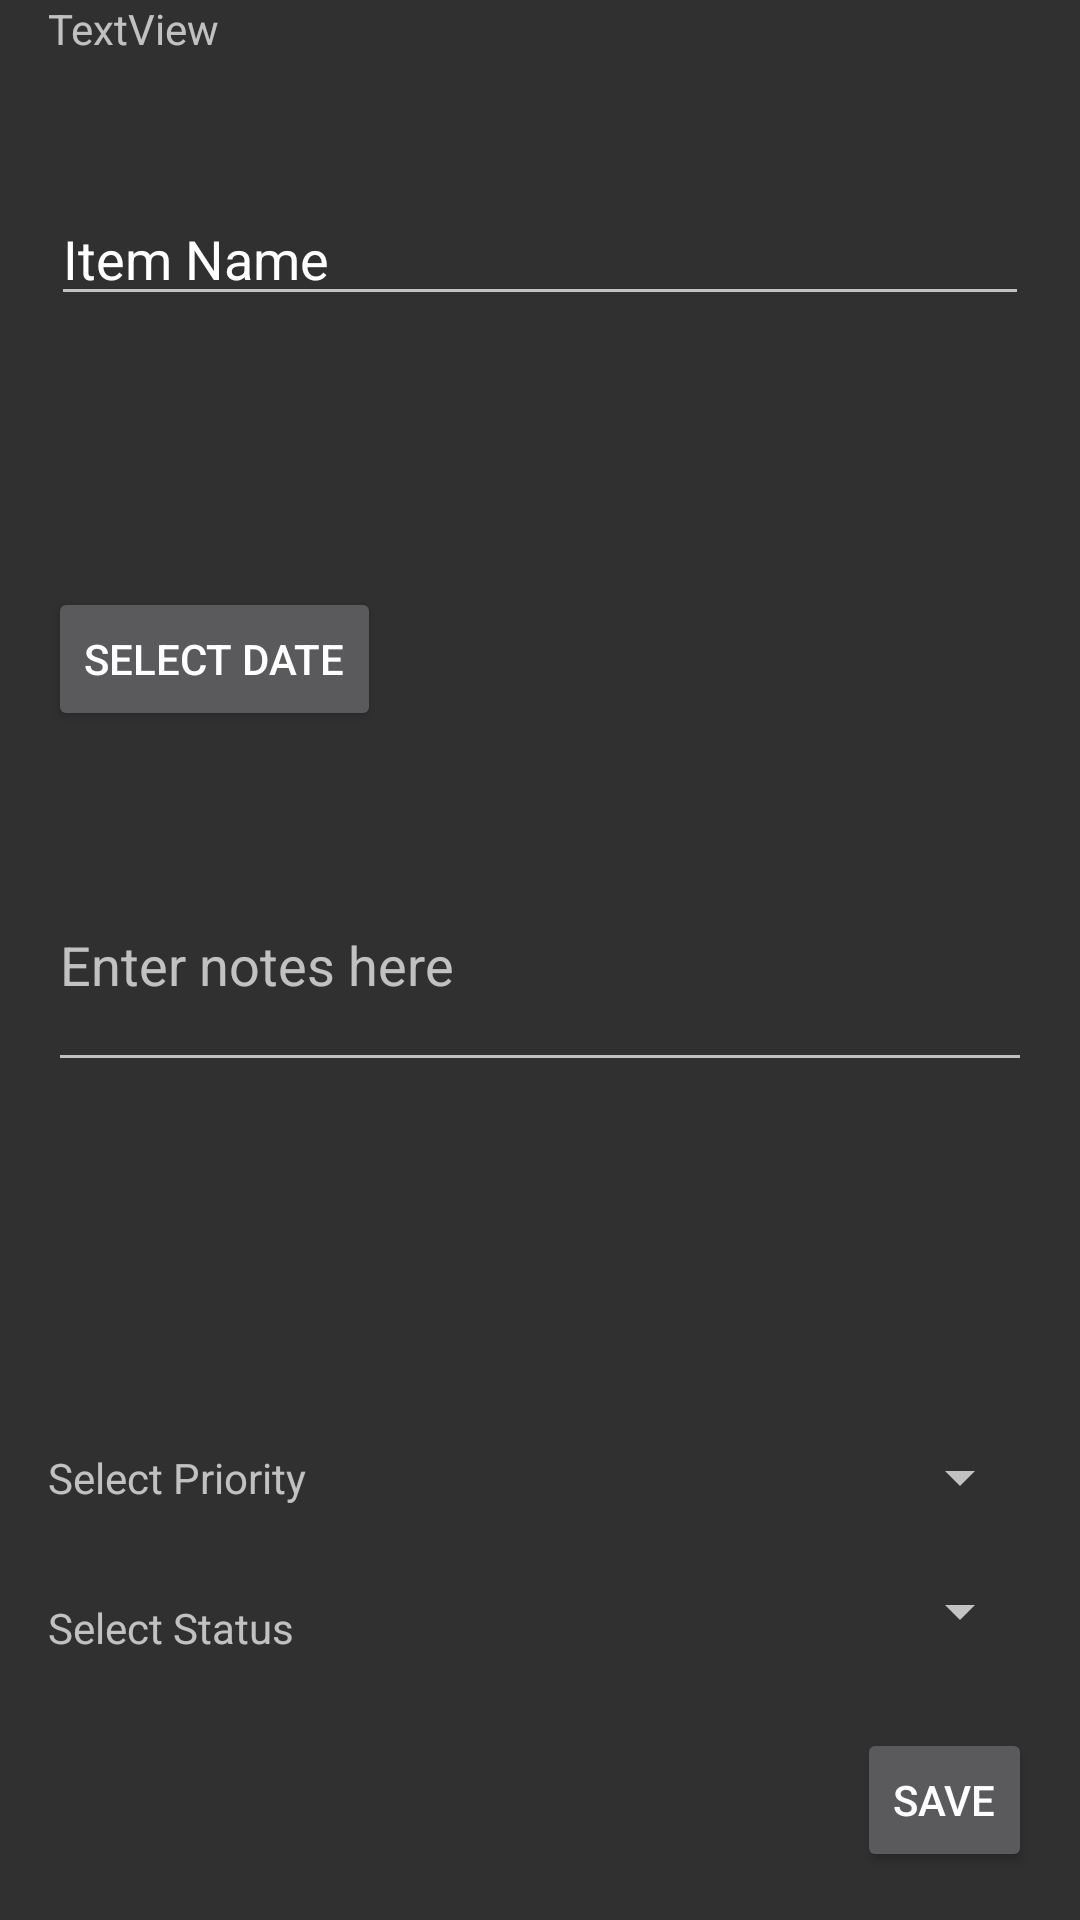

This screen was rendered from an Android layout file. Write that file and the resources it references.
<!-- AndroidManifest.xml: application theme AppTheme -->
<!-- res/layout/activity_edit_item.xml -->
<?xml version="1.0" encoding="utf-8"?>
<android.support.constraint.ConstraintLayout xmlns:android="http://schemas.android.com/apk/res/android"
    xmlns:app="http://schemas.android.com/apk/res-auto"
    xmlns:tools="http://schemas.android.com/tools"
    android:layout_width="match_parent"
    android:layout_height="match_parent"
    tools:context="com.bfr.taskminder.EditItemActivity"
    tools:layout_editor_absoluteY="81dp"
    tools:layout_editor_absoluteX="0dp">

    <EditText
        android:id="@+id/tvItemName"
        android:layout_width="0dp"
        android:layout_height="wrap_content"
        android:ems="10"
        android:inputType="textPersonName"
        android:text="@string/item_name"
        app:layout_constraintRight_toRightOf="parent"
        app:layout_constraintLeft_toLeftOf="parent"
        android:layout_marginRight="17dp"
        android:layout_marginLeft="17dp"
        android:layout_marginStart="17dp"
        android:layout_marginEnd="17dp"
        app:layout_constraintHorizontal_bias="0.0"
        tools:layout_constraintTop_creator="1"
        tools:layout_constraintRight_creator="1"
        tools:layout_constraintBottom_creator="1"
        android:layout_marginTop="64dp"
        tools:layout_constraintLeft_creator="1"
        android:layout_marginBottom="63dp"
        app:layout_constraintTop_toTopOf="parent"
        app:layout_constraintVertical_bias="0.0"
        app:layout_constraintBottom_toBottomOf="@+id/tvSelectedDueDate" />

    <EditText
        android:id="@+id/tvNotes"
        android:layout_width="0dp"
        android:layout_height="81dp"
        android:ems="10"
        android:hint="@string/enter_notes"
        android:inputType="textMultiLine"
        app:layout_constraintRight_toRightOf="parent"
        app:layout_constraintLeft_toLeftOf="parent"
        android:layout_marginLeft="16dp"
        android:layout_marginRight="16dp"
        android:layout_marginStart="16dp"
        android:layout_marginEnd="16dp"
        tools:layout_constraintTop_creator="1"
        tools:layout_constraintRight_creator="1"
        tools:layout_constraintBottom_creator="1"
        app:layout_constraintBottom_toBottomOf="parent"
        tools:layout_constraintLeft_creator="1"
        app:layout_constraintTop_toTopOf="parent" />

    <Button
        android:id="@+id/btnSelectDate"
        android:layout_width="wrap_content"
        android:layout_height="wrap_content"
        android:text="@string/select_date"
        android:layout_marginLeft="16dp"
        app:layout_constraintLeft_toLeftOf="parent"
        android:layout_marginStart="16dp"
        tools:layout_constraintBottom_creator="1"
        app:layout_constraintBottom_toTopOf="@+id/tvNotes"
        android:layout_marginBottom="36dp" />



    <Button
        android:id="@+id/btnSaveItem"
        style="@style/Widget.AppCompat.Button.Small"
        android:layout_width="wrap_content"
        android:layout_height="wrap_content"
        android:text="@string/save_item"
        android:onClick="onSubmit"
        app:layout_constraintBottom_toBottomOf="parent"
        android:layout_marginRight="16dp"
        android:layout_marginBottom="16dp"
        app:layout_constraintRight_toRightOf="parent"
        android:layout_marginEnd="16dp" />

    <TextView
        android:id="@+id/tvSelectedDueDate"
        android:layout_width="120dp"
        android:layout_height="29dp"
        android:layout_marginRight="16dp"
        app:layout_constraintRight_toRightOf="parent"
        android:layout_marginEnd="16dp"
        app:layout_constraintBottom_toBottomOf="@+id/btnSelectDate"
        app:layout_constraintTop_toTopOf="@+id/btnSelectDate"
        tools:layout_constraintTop_creator="1"
        tools:layout_constraintBottom_creator="1" />

    <TextView
        android:id="@+id/tvSelectPriority"
        android:layout_width="0dp"
        android:layout_height="wrap_content"
        android:text="@string/select_priority"
        tools:layout_constraintTop_creator="1"
        tools:layout_constraintBottom_creator="1"
        app:layout_constraintBottom_toBottomOf="parent"
        android:layout_marginTop="141dp"
        android:layout_marginBottom="138dp"
        app:layout_constraintTop_toTopOf="@+id/tvNotes"
        app:layout_constraintVertical_bias="1.0"
        android:layout_marginLeft="16dp"
        app:layout_constraintLeft_toLeftOf="parent"
        android:layout_marginStart="16dp" />

    <Spinner
        android:id="@+id/spPriority"
        android:layout_width="174dp"
        android:layout_height="29dp"
        android:layout_marginRight="16dp"
        app:layout_constraintRight_toRightOf="parent"
        app:layout_constraintBottom_toBottomOf="@+id/tvSelectPriority"
        android:layout_marginEnd="16dp"
        app:layout_constraintTop_toTopOf="@+id/tvSelectPriority" />

    <TextView
        android:id="@+id/tvSelectStatus"
        android:layout_width="0dp"
        android:layout_height="wrap_content"
        android:text="@string/select_status"
        android:layout_marginLeft="16dp"
        app:layout_constraintLeft_toLeftOf="parent"
        tools:layout_constraintBottom_creator="1"
        android:layout_marginStart="16dp"
        app:layout_constraintBottom_toBottomOf="parent"
        android:layout_marginBottom="88dp" />

    <Spinner
        android:id="@+id/spStatus"
        android:layout_width="178dp"
        android:layout_height="30dp"
        app:layout_constraintBottom_toBottomOf="@+id/tvSelectStatus"
        app:layout_constraintTop_toTopOf="@+id/tvSelectStatus"
        tools:layout_constraintRight_creator="1"
        app:layout_constraintVertical_bias="1.0"
        android:layout_marginRight="16dp"
        app:layout_constraintRight_toRightOf="parent"
        android:layout_marginEnd="16dp" />

    <TextView
        android:id="@+id/text_view_item"
        android:layout_width="wrap_content"
        android:layout_height="wrap_content"
        android:layout_marginLeft="16dp"
        android:text="TextView"
        app:layout_constraintLeft_toLeftOf="parent"
        tools:layout_editor_absoluteY="4dp" />

</android.support.constraint.ConstraintLayout>
<!-- resources referenced by this layout -->
<resources>
  <string name="enter_notes">Enter notes here</string>
  <string name="item_name">Item Name</string>
  <string name="save_item">Save</string>
  <string name="select_date">Select Date</string>
  <string name="select_priority">Select Priority</string>
  <string name="select_status">Select Status</string>
  <style name="AppTheme" parent="Theme.AppCompat">
          
          <item name="colorPrimary">@color/colorPrimary</item>
          <item name="colorPrimaryDark">@color/colorPrimaryDark</item>s
          <item name="colorAccent">@color/colorAccent</item>
      </style>
  <color name="colorPrimary">#607D8B</color>
  <color name="colorPrimaryDark">#455A64</color>
  <color name="colorAccent">#9E9E9E</color>
</resources>
